Photos from the image-classification dataset "dataset" in the GitHub repository GrowbotHub/dataset-growth-stage-radish. Its 2 classes are: ready, small.

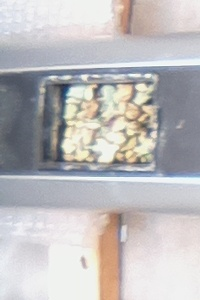
Label: small

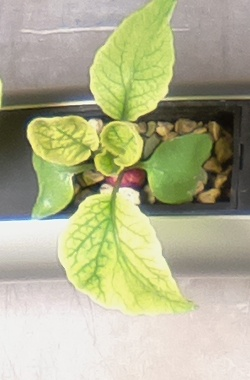
Label: ready

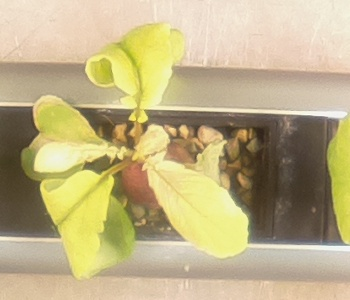
Label: ready

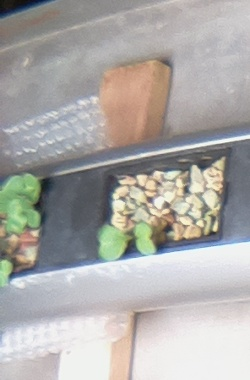
Label: small

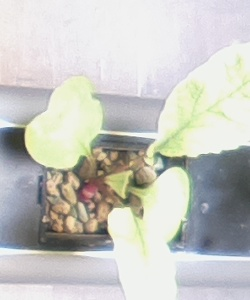
Label: small

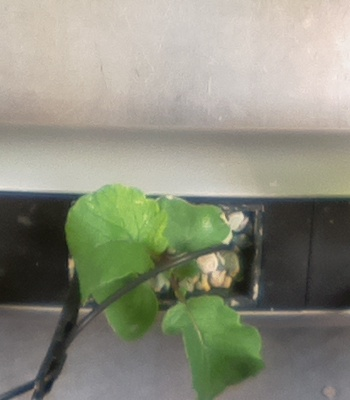
Label: ready
